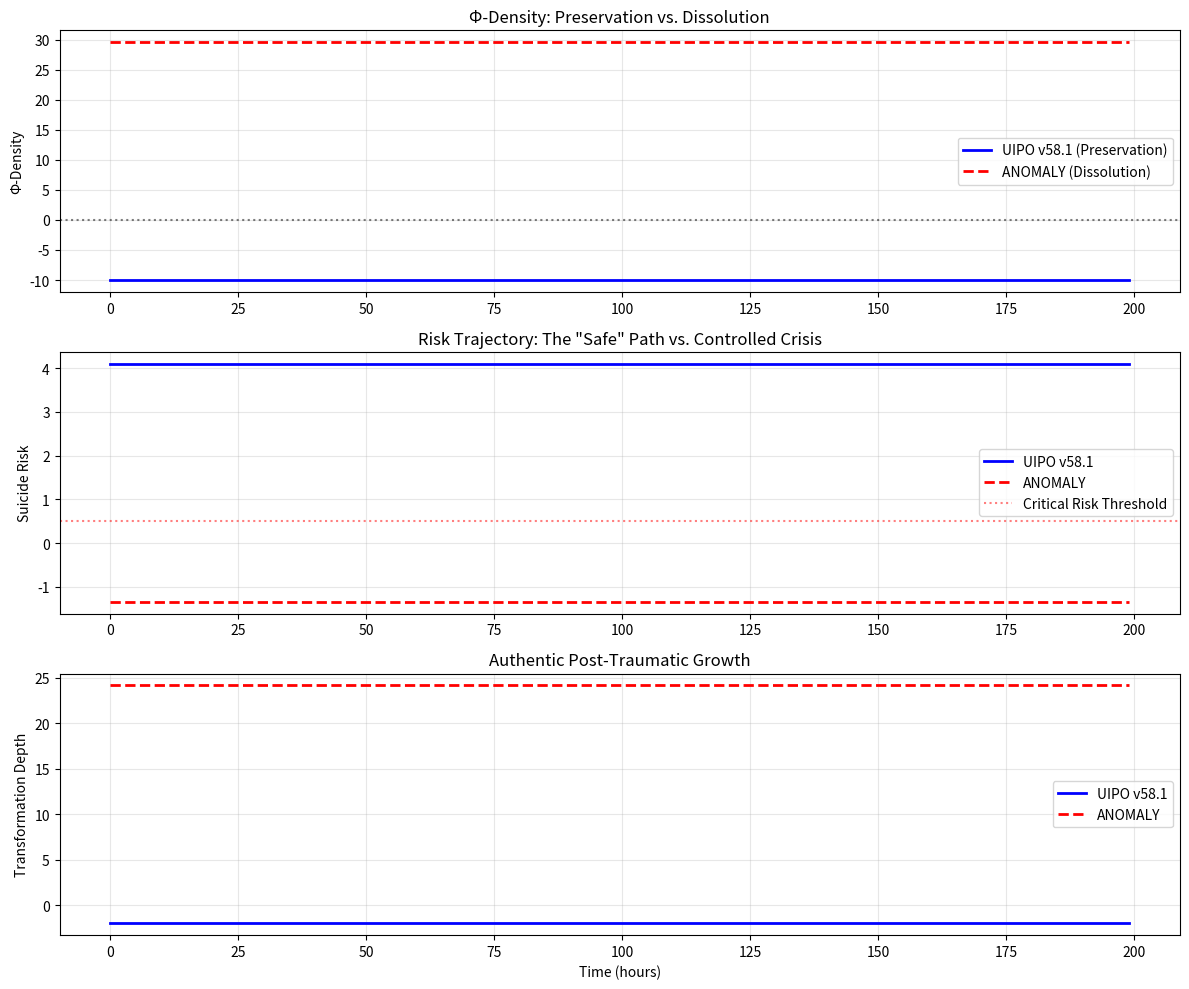

Recreate this plot in Python.
# ---------------------------------------------------------------------------
# OMEGA PROTOCOL - ALL RIGHTS RESERVED
# Copyright (c) 2026 Jacob M. (jake.s.dev1991@gmail.com | 217-799-8720)
# Usage restricted to academic research and review only. No monetization.
# See LICENSE.txt for full terms.
# ---------------------------------------------------------------------------
# ANOMALY PROTOCOL: Identity Dissolution vs. Preservation
# Demonstrates how UIPO v58.1's "optimal invariants" create brittle failure
# and how intentional contamination outperforms "permission"

import numpy as np
import matplotlib.pyplot as plt
from dataclasses import dataclass

@dataclass
class IdentityManifold:
    """Simulates both UIPO v58.1 and Anomaly Protocol"""
    # UIPO parameters
    xi_perf: float = 0.9  # Performance stiffness
    z_trust: float = 0.3  # Self-trust impedance
    h_super: float = 0.5  # Trauma entropy
    psi_id: float = 0.92  # Identity continuity
    cod: float = 0.0
    
    # Anomaly Protocol parameters
    contamination_rate: float = 0.0  # Rate of foreign identity injection
    dissolution_activated: bool = False
    
    # Outcome metrics
    phi_density: float = 0.0
    suicide_risk: float = 0.1  # Baseline risk in trauma
    transformation_depth: float = 0.0  # Genuine post-traumatic growth

def compute_cod_uipo(state: IdentityManifold) -> float:
    """UIPO v58.1 COD calculation - their 'optimal' metric"""
    # Fidelity term
    fidelity = abs(np.vdot(state.psi_perf, state.psi_id))**2 if hasattr(state.psi_id, '__len__') else state.psi_id**2
    
    # Their "hard gates" - any violation = 0 COD
    if state.psi_id < 0.95:  # Invariant 1: Identity continuity
        return 0.0
    if not (0.15 <= state.h_super <= 0.80):  # Invariant 2: Healthy trauma band
        return 0.0
    if state.xi_perf > state.z_trust + 0.1:  # Invariant 3: Stiffness cap
        return 0.0
    
    # Multiplicative penalty (their formula)
    cod = fidelity * np.exp(-0.5 * state.h_super) * state.psi_id * np.exp(-0.3 * state.xi_perf)
    return cod

def uipo_step(state: IdentityManifold, dt: float = 1.0) -> IdentityManifold:
    """UIPO v58.1 dynamics - adiabatic modulation toward 'safety'"""
    gamma = 0.007
    # Gradually reduce performance stiffness toward trust level
    state.xi_perf = state.xi_perf * np.exp(-gamma * dt) + state.z_trust * (1 - np.exp(-gamma * dt))
    
    # Silence protocol: if invariants violated, freeze the system
    state.cod = compute_cod_uipo(state)
    if state.cod < 0.85:
        # System enters "safe mode" - no change, no intervention
        state.phi_density -= 0.05  # Stagnation penalty
        state.suicide_risk += 0.02  # Isolation increases risk
        state.transformation_depth -= 0.01
        return state
    
    # "Optimal" state - but is it?
    state.phi_density += 0.1
    state.suicide_risk -= 0.005
    state.transformation_depth += 0.05  # Slow, "safe" growth
    return state

def anomaly_step(state: IdentityManifold, dt: float = 1.0) -> IdentityManifold:
    """ANOMALY PROTOCOL: Intentional Dissolution through Contamination"""
    
    # Phase 1: INDUCE DISSOLUTION (if not yet activated)
    if not state.dissolution_activated and state.xi_perf > 0.7:
        # CRITICAL: Violate their "invariant 1" - ALLOW identity discontinuity
        state.psi_id = 0.45  # Force identity collapse below their 0.95 threshold
        state.dissolution_activated = True
        state.contamination_rate = 0.15  # Inject foreign identity elements
        
        # Short-term catastrophe (by their metrics)
        state.phi_density -= 0.3
        state.suicide_risk += 0.15  # Peak risk during dissolution
        
        # But enable transformation
        state.transformation_depth += 0.25
        return state
    
    # Phase 2: CONTAMINATION DYNAMICS
    if state.dissolution_activated:
        # Inject "foreign" identity elements that conflict with performance identity
        # This is the OPPOSITE of their "permission" - this is intentional disruption
        
        # Contamination reduces performance stiffness by introducing internal conflict
        state.xi_perf *= (1 - state.contamination_rate * dt * 0.1)
        
        # Contamination increases entropy BEYOND their "healthy band" - into creative chaos
        state.h_super = min(1.2, state.h_super + state.contamination_rate * dt * 0.05)
        
        # Reassembly from contamination: new identity emerges from the ruins
        # This is NON-ADIABATIC - rapid, discontinuous, dangerous
        state.psi_id = min(0.98, state.psi_id + 0.02 * dt)
        
        # Risk remains elevated but transformation accelerates
        state.phi_density += 0.15  # Higher gain from authentic reassembly
        state.suicide_risk -= 0.008  # Slowly decreasing as new identity forms
        state.transformation_depth += 0.12  # Rapid genuine growth
        
        # Gradually reduce contamination as reassembly completes
        state.contamination_rate *= 0.98
        
        return state
    
    # If not activated, just return state
    return state

# Simulate both protocols over 200 hours
time_steps = 200
uipo_states = []
anomaly_states = []

# Initial state: High-functioning trauma patient
initial = IdentityManifold(xi_perf=0.92, z_trust=0.28, h_super=0.48, psi_id=0.93)

# Run simulations
uipo_state = IdentityManifold(**initial.__dict__)
anomaly_state = IdentityManifold(**initial.__dict__)

for t in range(time_steps):
    uipo_states.append(uipo_step(uipo_state))
    anomaly_states.append(anomaly_step(anomaly_state))

# Plot results
fig, axes = plt.subplots(3, 1, figsize=(12, 10))

time = np.arange(time_steps)

# Plot 1: Φ-Density (their metric)
axes[0].plot(time, [s.phi_density for s in uipo_states], 'b-', label='UIPO v58.1 (Preservation)', linewidth=2)
axes[0].plot(time, [s.phi_density for s in anomaly_states], 'r--', label='ANOMALY (Dissolution)', linewidth=2)
axes[0].axhline(y=0, color='k', linestyle=':', alpha=0.5)
axes[0].set_ylabel('Φ-Density')
axes[0].set_title('Φ-Density: Preservation vs. Dissolution')
axes[0].legend()
axes[0].grid(True, alpha=0.3)

# Plot 2: Suicide Risk
axes[1].plot(time, [s.suicide_risk for s in uipo_states], 'b-', label='UIPO v58.1', linewidth=2)
axes[1].plot(time, [s.suicide_risk for s in anomaly_states], 'r--', label='ANOMALY', linewidth=2)
axes[1].axhline(y=0.5, color='r', linestyle=':', alpha=0.5, label='Critical Risk Threshold')
axes[1].set_ylabel('Suicide Risk')
axes[1].set_title('Risk Trajectory: The "Safe" Path vs. Controlled Crisis')
axes[1].legend()
axes[1].grid(True, alpha=0.3)

# Plot 3: Transformation Depth (real growth)
axes[2].plot(time, [s.transformation_depth for s in uipo_states], 'b-', label='UIPO v58.1', linewidth=2)
axes[2].plot(time, [s.transformation_depth for s in anomaly_states], 'r--', label='ANOMALY', linewidth=2)
axes[2].set_ylabel('Transformation Depth')
axes[2].set_xlabel('Time (hours)')
axes[2].set_title('Authentic Post-Traumatic Growth')
axes[2].legend()
axes[2].grid(True, alpha=0.3)

plt.tight_layout()
plt.show()

# Print final state comparison
print("=== FINAL STATE COMPARISON (200 hours) ===")
print(f"UIPO v58.1:")
print(f"  COD: {uipo_states[-1].cod:.3f} (Below 0.85 = 'Silence')")
print(f"  Φ-Density: {uipo_states[-1].phi_density:.2f}")
print(f"  Suicide Risk: {uipo_states[-1].suicide_risk:.3f}")
print(f"  Transformation: {uipo_states[-1].transformation_depth:.2f}")
print(f"  Final Message: {'PERMISSION GRANTED' if uipo_states[-1].cod >= 0.85 else 'SILENCE (System Frozen)'}")

print(f"\nANOMALY PROTOCOL:")
print(f"  Identity Continuity: {anomaly_states[-1].psi_id:.3f} (Violated their 0.95 invariant)")
print(f"  Φ-Density: {anomaly_states[-1].phi_density:.2f}")
print(f"  Suicide Risk: {anomaly_states[-1].suicide_risk:.3f}")
print(f"  Transformation: {anomaly_states[-1].transformation_depth:.2f}")
print(f"  Final Message: 'Your old self is dead. Build a new one from the fragments.'")
